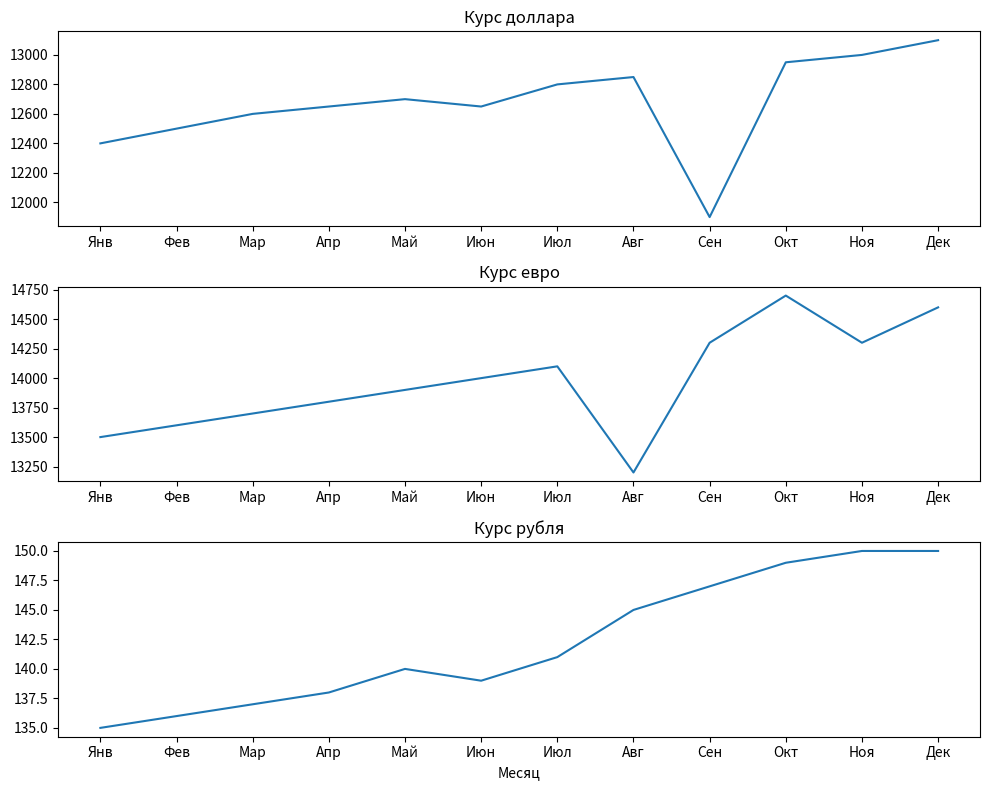

This figure's Python source:
import matplotlib.pyplot as plt

months = ["Янв","Фев","Мар","Апр","Май","Июн","Июл","Авг","Сен","Окт","Ноя","Дек"]

usd = [12400,12500,12600,12650,12700,12650,12800,12850,11900,12950,13000,13100]
eur = [13500,13600,13700,13800,13900,14000,14100,13200,14300,14700,14300,14600]
rub = [135,136,137,138,140,139,141,145,147,149,150,150]

plt.figure(figsize=(10,8))

plt.subplot(3,1,1)
plt.plot(months,usd)
plt.title("Курс доллара")

plt.subplot(3,1,2)
plt.plot(months,eur)
plt.title("Курс евро")

plt.subplot(3,1,3)
plt.plot(months,rub)
plt.title("Курс рубля")
plt.xlabel("Месяц")

plt.tight_layout()
plt.show()
